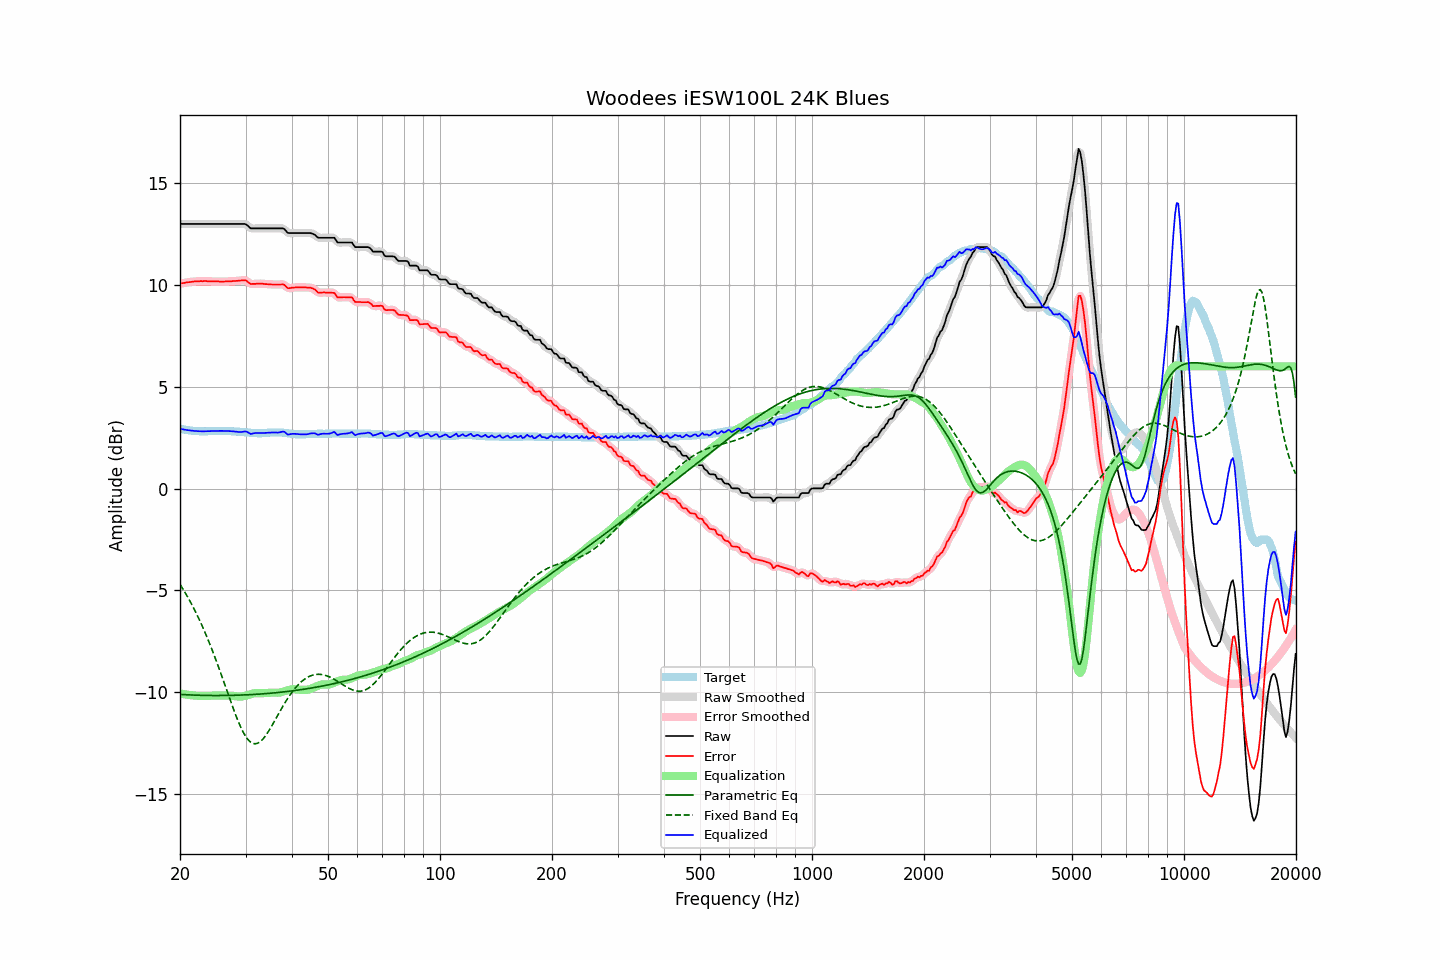

Values plotted in this chart, from the file beside it:
frequency, raw, error, smoothed, error_smoothed, equalization, parametric_eq, fixed_band_eq, equalized_raw, equalized_smoothed, target
20.00, 13.00, 10.06, 13.00, 10.06, -10.06, -10.11, -4.71, 2.94, 2.94, 2.94
20.20, 13.00, 10.08, 13.00, 10.08, -10.08, -10.12, -4.83, 2.92, 2.92, 2.92
20.40, 13.00, 10.09, 13.00, 10.09, -10.09, -10.12, -4.96, 2.90, 2.90, 2.91
20.61, 13.00, 10.10, 13.00, 10.11, -10.11, -10.13, -5.09, 2.89, 2.89, 2.90
20.81, 13.00, 10.12, 13.00, 10.12, -10.12, -10.13, -5.22, 2.88, 2.88, 2.88
21.02, 13.00, 10.13, 13.00, 10.13, -10.13, -10.13, -5.36, 2.87, 2.87, 2.87
21.23, 13.00, 10.14, 13.00, 10.14, -10.14, -10.14, -5.50, 2.86, 2.86, 2.86
21.44, 13.00, 10.15, 13.00, 10.15, -10.15, -10.14, -5.65, 2.85, 2.85, 2.85
21.66, 13.00, 10.16, 13.00, 10.16, -10.16, -10.14, -5.80, 2.84, 2.84, 2.84
21.87, 13.00, 10.17, 13.00, 10.17, -10.17, -10.15, -5.95, 2.83, 2.83, 2.83
22.09, 13.00, 10.17, 13.00, 10.18, -10.18, -10.15, -6.11, 2.82, 2.82, 2.83
22.31, 13.00, 10.18, 13.00, 10.18, -10.18, -10.15, -6.27, 2.82, 2.82, 2.82
22.54, 13.00, 10.18, 13.00, 10.18, -10.18, -10.16, -6.44, 2.81, 2.81, 2.82
22.76, 13.00, 10.19, 13.00, 10.19, -10.19, -10.16, -6.61, 2.81, 2.81, 2.81
22.99, 13.00, 10.18, 13.00, 10.19, -10.19, -10.16, -6.78, 2.81, 2.81, 2.82
23.22, 13.00, 10.19, 13.00, 10.19, -10.19, -10.16, -6.96, 2.81, 2.81, 2.81
23.45, 13.00, 10.19, 13.00, 10.19, -10.19, -10.16, -7.15, 2.81, 2.81, 2.81
23.69, 13.00, 10.18, 13.00, 10.19, -10.18, -10.16, -7.34, 2.81, 2.81, 2.82
23.92, 13.00, 10.18, 13.00, 10.18, -10.18, -10.17, -7.53, 2.82, 2.82, 2.82
24.16, 13.00, 10.17, 13.00, 10.17, -10.18, -10.17, -7.73, 2.82, 2.82, 2.83
24.40, 13.00, 10.17, 13.00, 10.17, -10.18, -10.17, -7.93, 2.82, 2.82, 2.83
24.65, 13.00, 10.17, 13.00, 10.17, -10.17, -10.17, -8.13, 2.83, 2.83, 2.83
24.89, 13.00, 10.17, 13.00, 10.17, -10.17, -10.17, -8.34, 2.83, 2.83, 2.83
25.14, 13.00, 10.17, 13.00, 10.17, -10.17, -10.17, -8.56, 2.83, 2.83, 2.83
25.39, 13.00, 10.17, 13.00, 10.17, -10.17, -10.17, -8.77, 2.83, 2.83, 2.83
25.65, 13.00, 10.16, 13.00, 10.16, -10.17, -10.17, -8.99, 2.83, 2.83, 2.84
25.91, 13.00, 10.16, 13.00, 10.16, -10.17, -10.17, -9.22, 2.83, 2.83, 2.84
26.16, 13.00, 10.16, 13.00, 10.16, -10.17, -10.17, -9.44, 2.83, 2.83, 2.84
26.43, 13.00, 10.17, 13.00, 10.17, -10.17, -10.17, -9.66, 2.83, 2.83, 2.83
26.69, 13.00, 10.17, 13.00, 10.17, -10.17, -10.16, -9.89, 2.83, 2.83, 2.83
26.96, 13.00, 10.17, 13.00, 10.17, -10.17, -10.16, -10.12, 2.83, 2.83, 2.83
27.23, 13.00, 10.17, 13.00, 10.18, -10.18, -10.16, -10.34, 2.82, 2.82, 2.83
27.50, 13.00, 10.18, 13.00, 10.18, -10.18, -10.16, -10.56, 2.82, 2.82, 2.82
27.77, 13.00, 10.19, 13.00, 10.19, -10.19, -10.16, -10.78, 2.81, 2.81, 2.81
28.05, 13.00, 10.19, 13.00, 10.20, -10.20, -10.16, -10.99, 2.80, 2.80, 2.81
28.33, 13.00, 10.20, 13.00, 10.20, -10.21, -10.15, -11.20, 2.79, 2.79, 2.80
28.62, 13.00, 10.20, 13.00, 10.21, -10.22, -10.15, -11.40, 2.78, 2.78, 2.80
28.90, 13.00, 10.21, 13.00, 10.21, -10.22, -10.15, -11.58, 2.78, 2.78, 2.79
29.19, 13.00, 10.22, 13.00, 10.22, -10.22, -10.15, -11.76, 2.78, 2.78, 2.78
29.48, 13.00, 10.22, 13.00, 10.23, -10.21, -10.14, -11.92, 2.79, 2.79, 2.78
29.78, 13.00, 10.23, 13.00, 10.23, -10.19, -10.14, -12.07, 2.80, 2.80, 2.77
30.08, 12.98, 10.22, 12.97, 10.21, -10.17, -10.14, -12.19, 2.81, 2.80, 2.76
30.38, 12.92, 10.16, 12.91, 10.16, -10.15, -10.13, -12.30, 2.77, 2.76, 2.76
30.68, 12.85, 10.10, 12.85, 10.11, -10.12, -10.13, -12.39, 2.72, 2.73, 2.75
30.99, 12.78, 10.04, 12.80, 10.06, -10.10, -10.12, -12.46, 2.68, 2.70, 2.74
31.30, 12.78, 10.05, 12.78, 10.05, -10.08, -10.12, -12.51, 2.70, 2.70, 2.73
31.61, 12.78, 10.05, 12.77, 10.05, -10.06, -10.11, -12.53, 2.72, 2.71, 2.73
31.93, 12.78, 10.05, 12.78, 10.06, -10.05, -10.11, -12.53, 2.73, 2.73, 2.73
32.24, 12.78, 10.06, 12.78, 10.06, -10.05, -10.11, -12.52, 2.73, 2.73, 2.72
32.57, 12.78, 10.06, 12.78, 10.06, -10.05, -10.10, -12.48, 2.73, 2.73, 2.72
32.89, 12.78, 10.06, 12.78, 10.06, -10.05, -10.09, -12.43, 2.73, 2.73, 2.72
33.22, 12.78, 10.06, 12.78, 10.06, -10.05, -10.09, -12.35, 2.72, 2.72, 2.72
33.55, 12.78, 10.05, 12.78, 10.05, -10.05, -10.08, -12.27, 2.73, 2.73, 2.73
33.89, 12.78, 10.04, 12.78, 10.05, -10.05, -10.08, -12.17, 2.73, 2.73, 2.74
34.23, 12.78, 10.04, 12.78, 10.04, -10.04, -10.07, -12.05, 2.74, 2.74, 2.74
34.57, 12.78, 10.03, 12.78, 10.03, -10.04, -10.06, -11.93, 2.74, 2.74, 2.75
34.92, 12.78, 10.03, 12.78, 10.03, -10.03, -10.06, -11.81, 2.75, 2.75, 2.75
35.27, 12.78, 10.02, 12.78, 10.02, -10.03, -10.05, -11.67, 2.75, 2.75, 2.76
35.62, 12.78, 10.02, 12.78, 10.02, -10.03, -10.04, -11.53, 2.75, 2.75, 2.76
35.97, 12.78, 10.02, 12.78, 10.02, -10.03, -10.04, -11.39, 2.75, 2.75, 2.76
... 635 more rows
